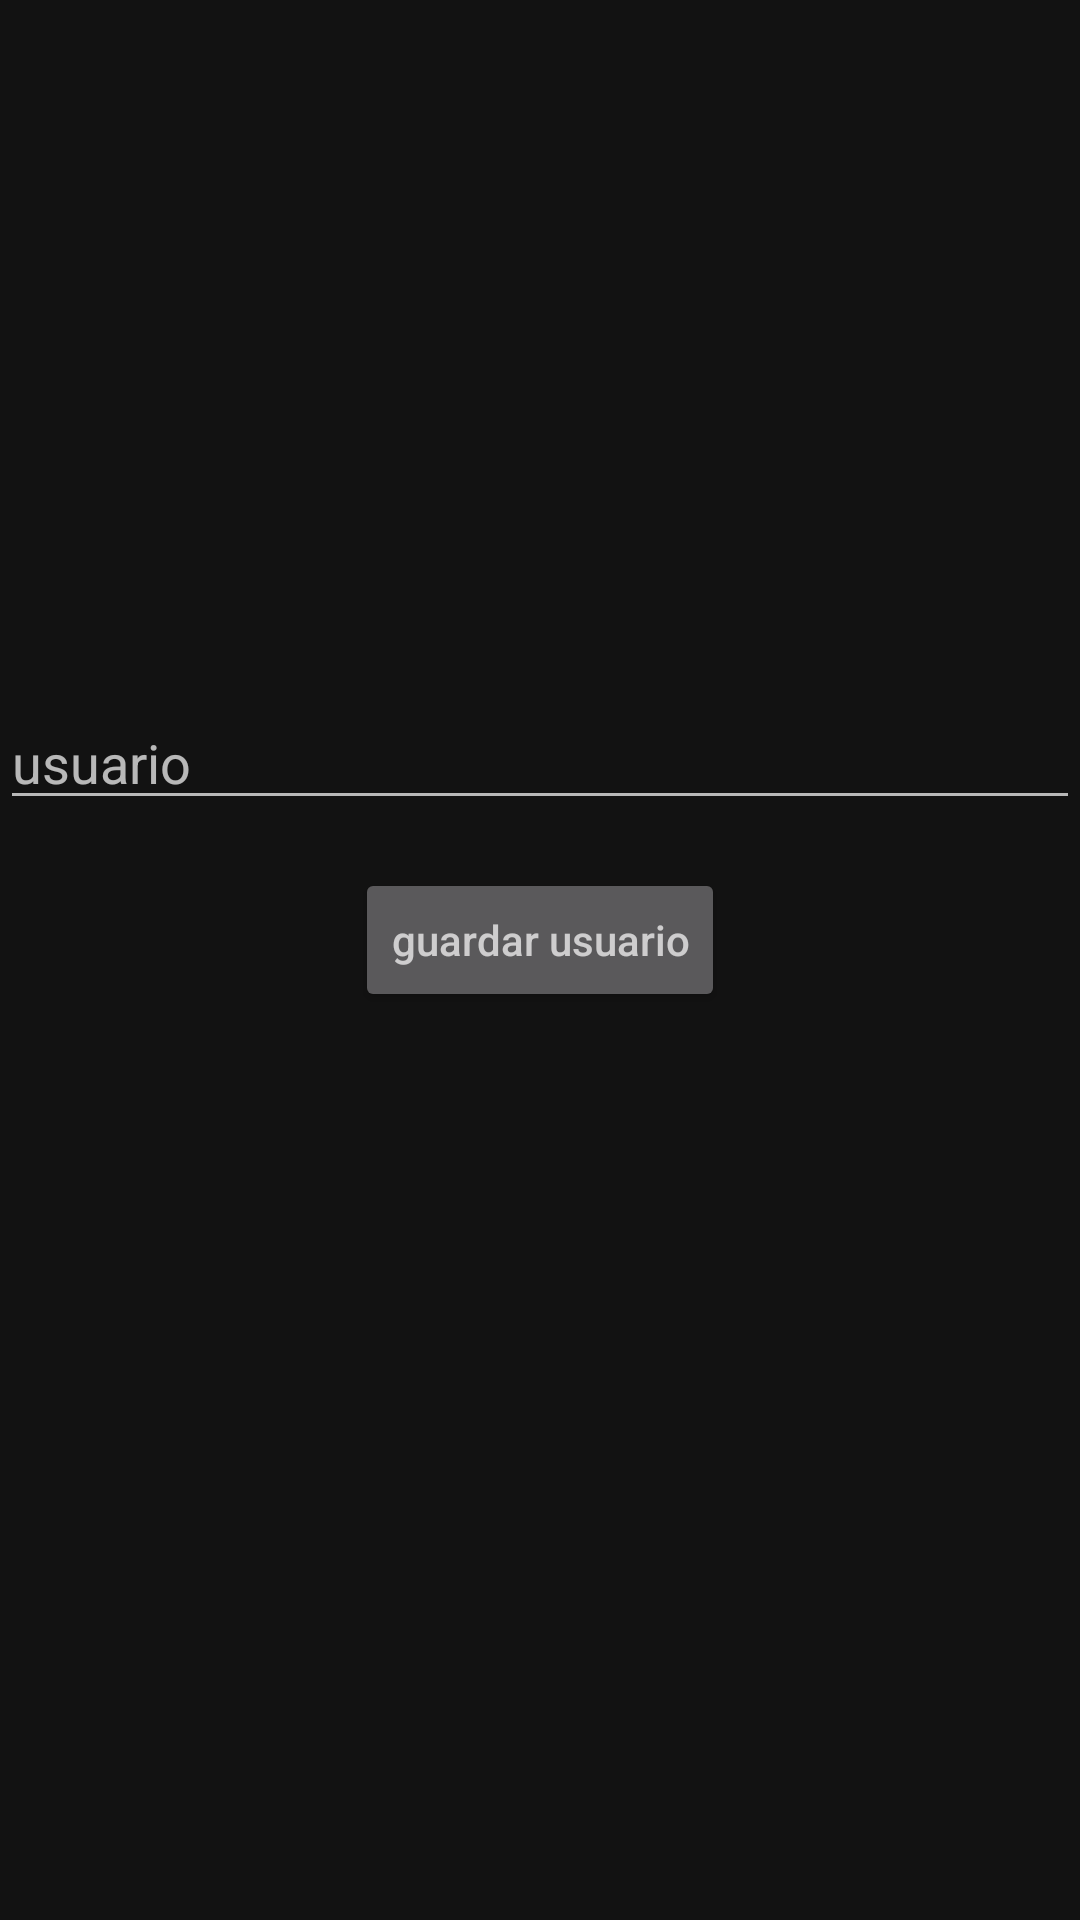

Here is an Android app screen rendered from its layout file. Give the layout XML and the strings, colors and styles it references.
<!-- AndroidManifest.xml: application theme Theme.BlogAPP -->
<!-- res/layout/fragment_blankcamera.xml -->
<?xml version="1.0" encoding="utf-8"?>
<LinearLayout xmlns:android="http://schemas.android.com/apk/res/android"
    xmlns:tools="http://schemas.android.com/tools"
    android:layout_width="match_parent"
    android:layout_height="match_parent"
    xmlns:app="http://schemas.android.com/apk/res-auto"
    android:orientation="vertical"
    tools:context=".IU.home.HomeD.Blankcamera"
    tools:ignore="ExtraText">

    <ImageView
        android:id="@+id/bitmap_image"
        android:layout_width="200dp"
        android:layout_height="200dp"
        android:layout_gravity="center"
        android:layout_marginTop="16dp"
        android:src="@mipmap/ic_launcher_round" />
    <EditText
        android:id="@+id/profile_text"
        android:layout_width="match_parent"
        android:layout_height="wrap_content"
        android:hint="usuario"
        android:layout_marginTop="16dp"/>
    <Button
        android:id="@+id/cargar_On"
        android:layout_width="wrap_content"
        android:layout_height="wrap_content"
        android:layout_gravity="center"
        android:layout_marginTop="16dp"
        android:hint="guardar usuario"/>
</LinearLayout>
<!-- resources referenced by this layout -->
<resources>
  <style name="Theme.BlogAPP" parent="Theme.MaterialComponents.NoActionBar">
          
          <item name="colorPrimary">@color/purple_500</item>
          <item name="colorPrimaryVariant">@color/purple_700</item>
          <item name="colorOnPrimary">@color/white</item>
          
          <item name="colorSecondary">@color/teal_200</item>
          <item name="colorSecondaryVariant">@color/teal_700</item>
          <item name="colorOnSecondary">@color/black</item>
          
          <item name="android:statusBarColor" tools:targetApi="l">?attr/colorPrimaryVariant</item>
          
      </style>
  <!-- not gathered from this repository: default colours our renderer supplied (Android Studio template values) -->
  <color name="purple_500">#FF6200EE</color>
  <color name="purple_700">#FF3700B3</color>
  <color name="teal_200">#FF03DAC5</color>
  <color name="teal_700">#FF018786</color>
  <color name="black">#FF000000</color>
  <color name="white">#FFFFFFFF</color>
</resources>
